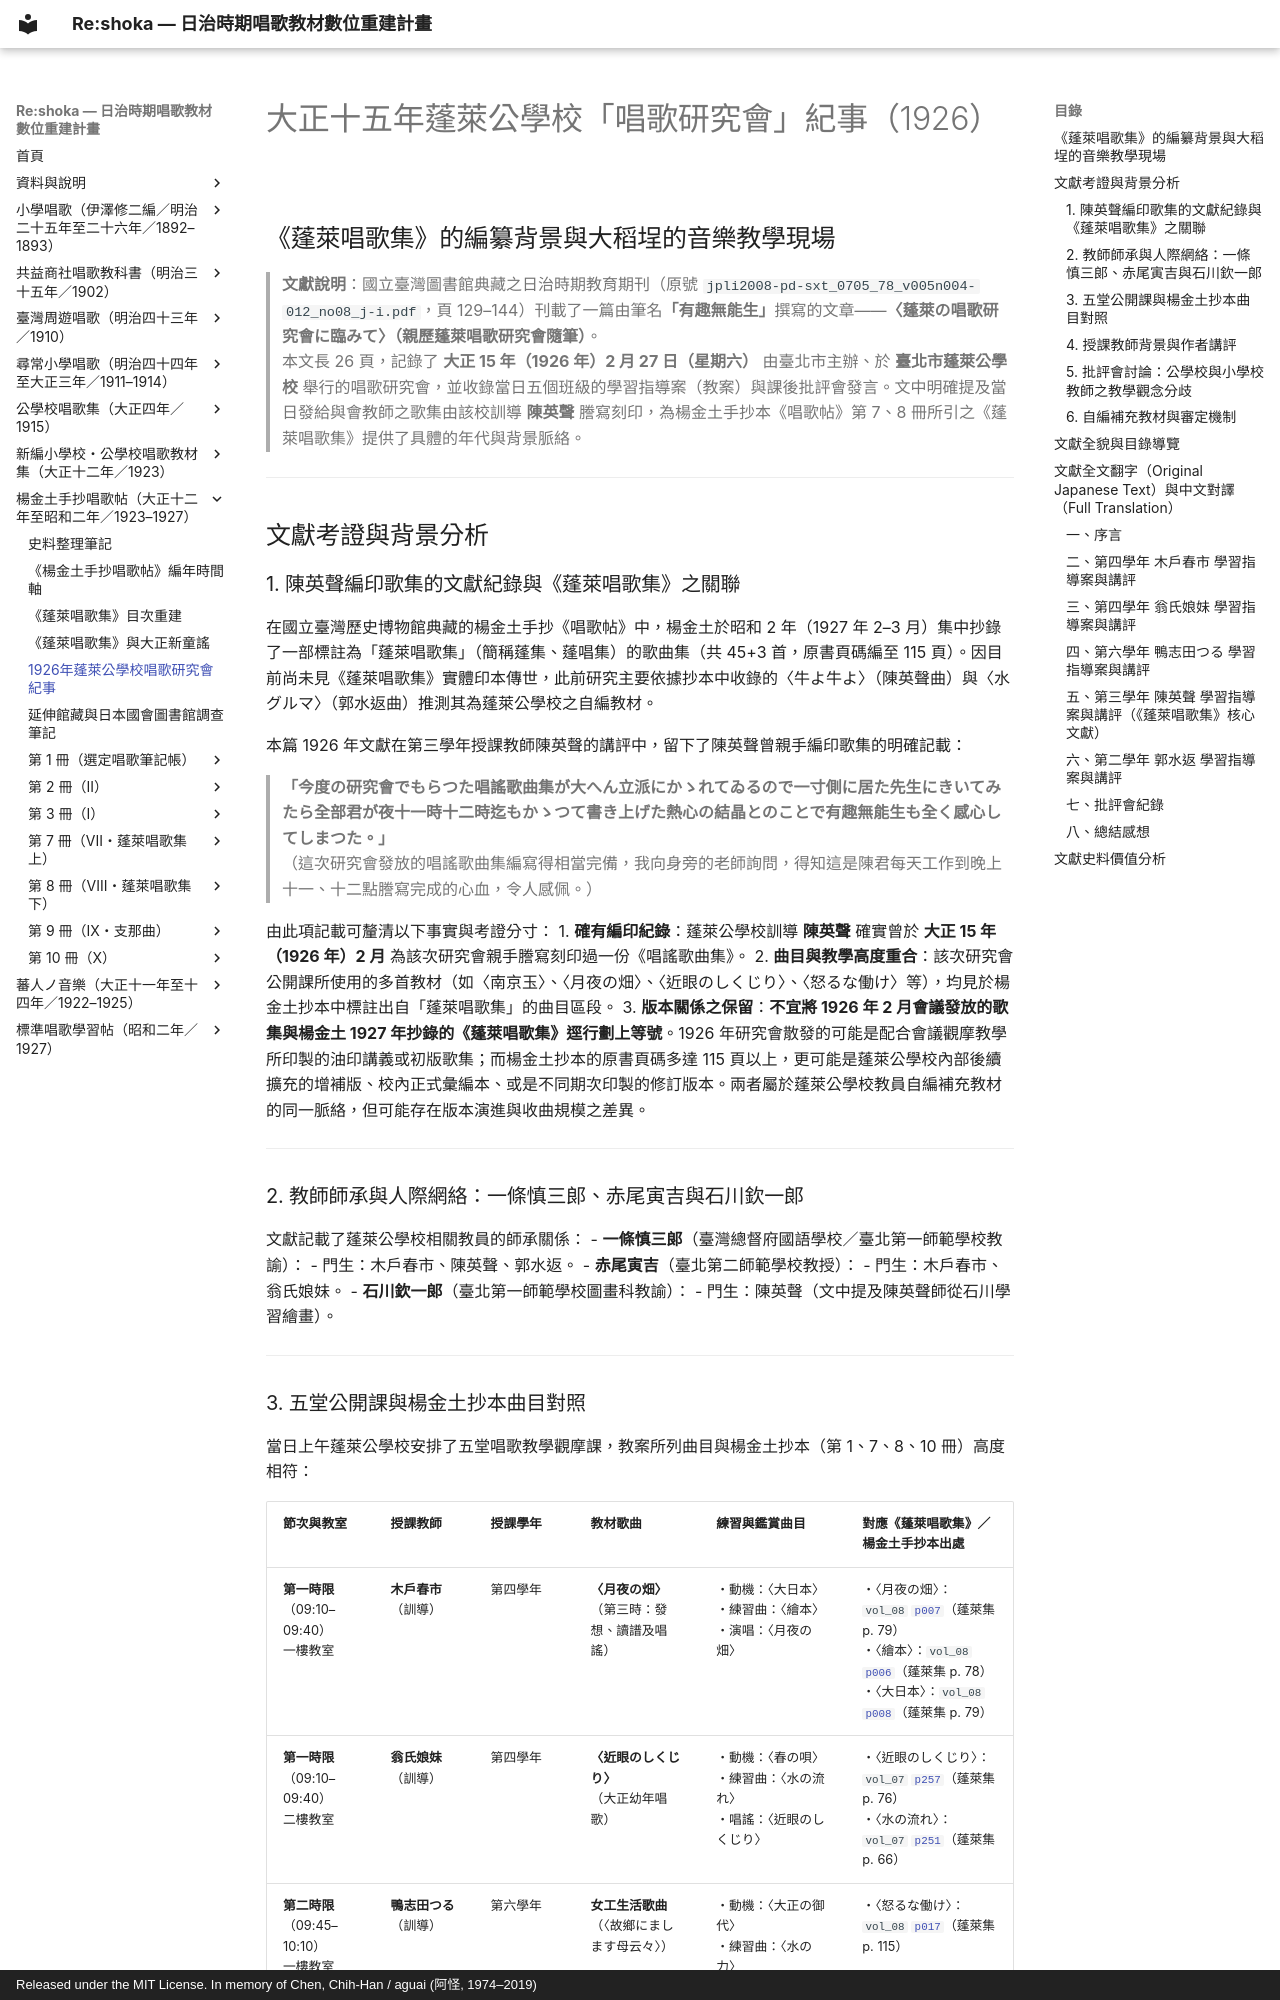

repository: TMDLang/reshoka · page: shokacho/1926_horai_study_meeting/index.html · generator: mkdocs · copyright: Released under the MIT License. In memory of Chen, Chih-Han / aguai (阿怪, 1974–2019)

---
title: 大正十五年蓬萊公學校「唱歌研究會」紀事（1926）—《蓬萊唱歌集》編纂背景考證
description: 依據 1926 年（大正 15 年）期刊文獻〈蓬萊の唱歌研究會に臨みて〉（有趣無能生 筆），探討臺北市蓬萊公學校於 1926 年 2 月 27 日舉辦之唱歌研究會、陳英聲編寫《唱謠歌曲集》（即《蓬萊唱歌集》）之相關記載，並提供 26 頁文獻之日文全文翻字（OCR）與中文翻譯。
keywords: 蓬萊唱歌集, 蓬萊公學校, 陳英聲, 郭水返, 木戶春市, 翁氏娘妹, 鴨志田つる, 一條慎三郎, 赤尾寅吉, 楊金土, 唱歌帖, 唱歌研究會, 大稻埕, 大正新童謠
schema_type: ScholarlyArticle
---

# 大正十五年蓬萊公學校「唱歌研究會」紀事（1926）
## 《蓬萊唱歌集》的編纂背景與大稻埕的音樂教學現場

> **文獻說明**：國立臺灣圖書館典藏之日治時期教育期刊（原號 `jpli2008-pd-sxt_0705_78_v005n004-012_no08_j-i.pdf`，頁 129–144）刊載了一篇由筆名**「有趣無能生」**撰寫的文章——**〈蓬萊の唱歌研究會に臨みて〉（親歷蓬萊唱歌研究會隨筆）**。  
> 本文長 26 頁，記錄了 **大正 15 年（1926 年）2 月 27 日（星期六）** 由臺北市主辦、於 **臺北市蓬萊公學校** 舉行的唱歌研究會，並收錄當日五個班級的學習指導案（教案）與課後批評會發言。文中明確提及當日發給與會教師之歌集由該校訓導 **陳英聲** 謄寫刻印，為楊金土手抄本《唱歌帖》第 7、8 冊所引之《蓬萊唱歌集》提供了具體的年代與背景脈絡。

---

## 文獻考證與背景分析

### 1. 陳英聲編印歌集的文獻紀錄與《蓬萊唱歌集》之關聯

在國立臺灣歷史博物館典藏的楊金土手抄《唱歌帖》中，楊金土於昭和 2 年（1927 年 2–3 月）集中抄錄了一部標註為「蓬萊唱歌集」（簡稱蓬集、蓬唱集）的歌曲集（共 45+3 首，原書頁碼編至 115 頁）。因目前尚未見《蓬萊唱歌集》實體印本傳世，此前研究主要依據抄本中收錄的〈牛よ牛よ〉（陳英聲曲）與〈水グルマ〉（郭水返曲）推測其為蓬萊公學校之自編教材。

本篇 1926 年文獻在第三學年授課教師陳英聲的講評中，留下了陳英聲曾親手編印歌集的明確記載：

> **「今度の研究會でもらつた唱謠歌曲集が大へん立派にかゝれてゐるので一寸側に居た先生にきいてみたら全部君が夜十一時十二時迄もかゝつて書き上げた熱心の結晶とのことで有趣無能生も全く感心してしまつた。」**  
> （這次研究會發放的唱謠歌曲集編寫得相當完備，我向身旁的老師詢問，得知這是陳君每天工作到晚上十一、十二點謄寫完成的心血，令人感佩。）

由此項記載可釐清以下事實與考證分寸：
1. **確有編印紀錄**：蓬萊公學校訓導 **陳英聲** 確實曾於 **大正 15 年（1926 年）2 月** 為該次研究會親手謄寫刻印過一份《唱謠歌曲集》。
2. **曲目與教學高度重合**：該次研究會公開課所使用的多首教材（如〈南京玉〉、〈月夜の畑〉、〈近眼のしくじり〉、〈怒るな働け〉等），均見於楊金土抄本中標註出自「蓬萊唱歌集」的曲目區段。
3. **版本關係之保留**：**不宜將 1926 年 2 月會議發放的歌集與楊金土 1927 年抄錄的《蓬萊唱歌集》逕行劃上等號**。1926 年研究會散發的可能是配合會議觀摩教學所印製的油印講義或初版歌集；而楊金土抄本的原書頁碼多達 115 頁以上，更可能是蓬萊公學校內部後續擴充的增補版、校內正式彙編本、或是不同期次印製的修訂版本。兩者屬於蓬萊公學校教員自編補充教材的同一脈絡，但可能存在版本演進與收曲規模之差異。

---

### 2. 教師師承與人際網絡：一條慎三郎、赤尾寅吉與石川欽一郎

文獻記載了蓬萊公學校相關教員的師承關係：
- **一條慎三郎**（臺灣總督府國語學校／臺北第一師範學校教諭）：
  - 門生：木戶春市、陳英聲、郭水返。
- **赤尾寅吉**（臺北第二師範學校教授）：
  - 門生：木戶春市、翁氏娘妹。
- **石川欽一郎**（臺北第一師範學校圖畫科教諭）：
  - 門生：陳英聲（文中提及陳英聲師從石川學習繪畫）。

---
